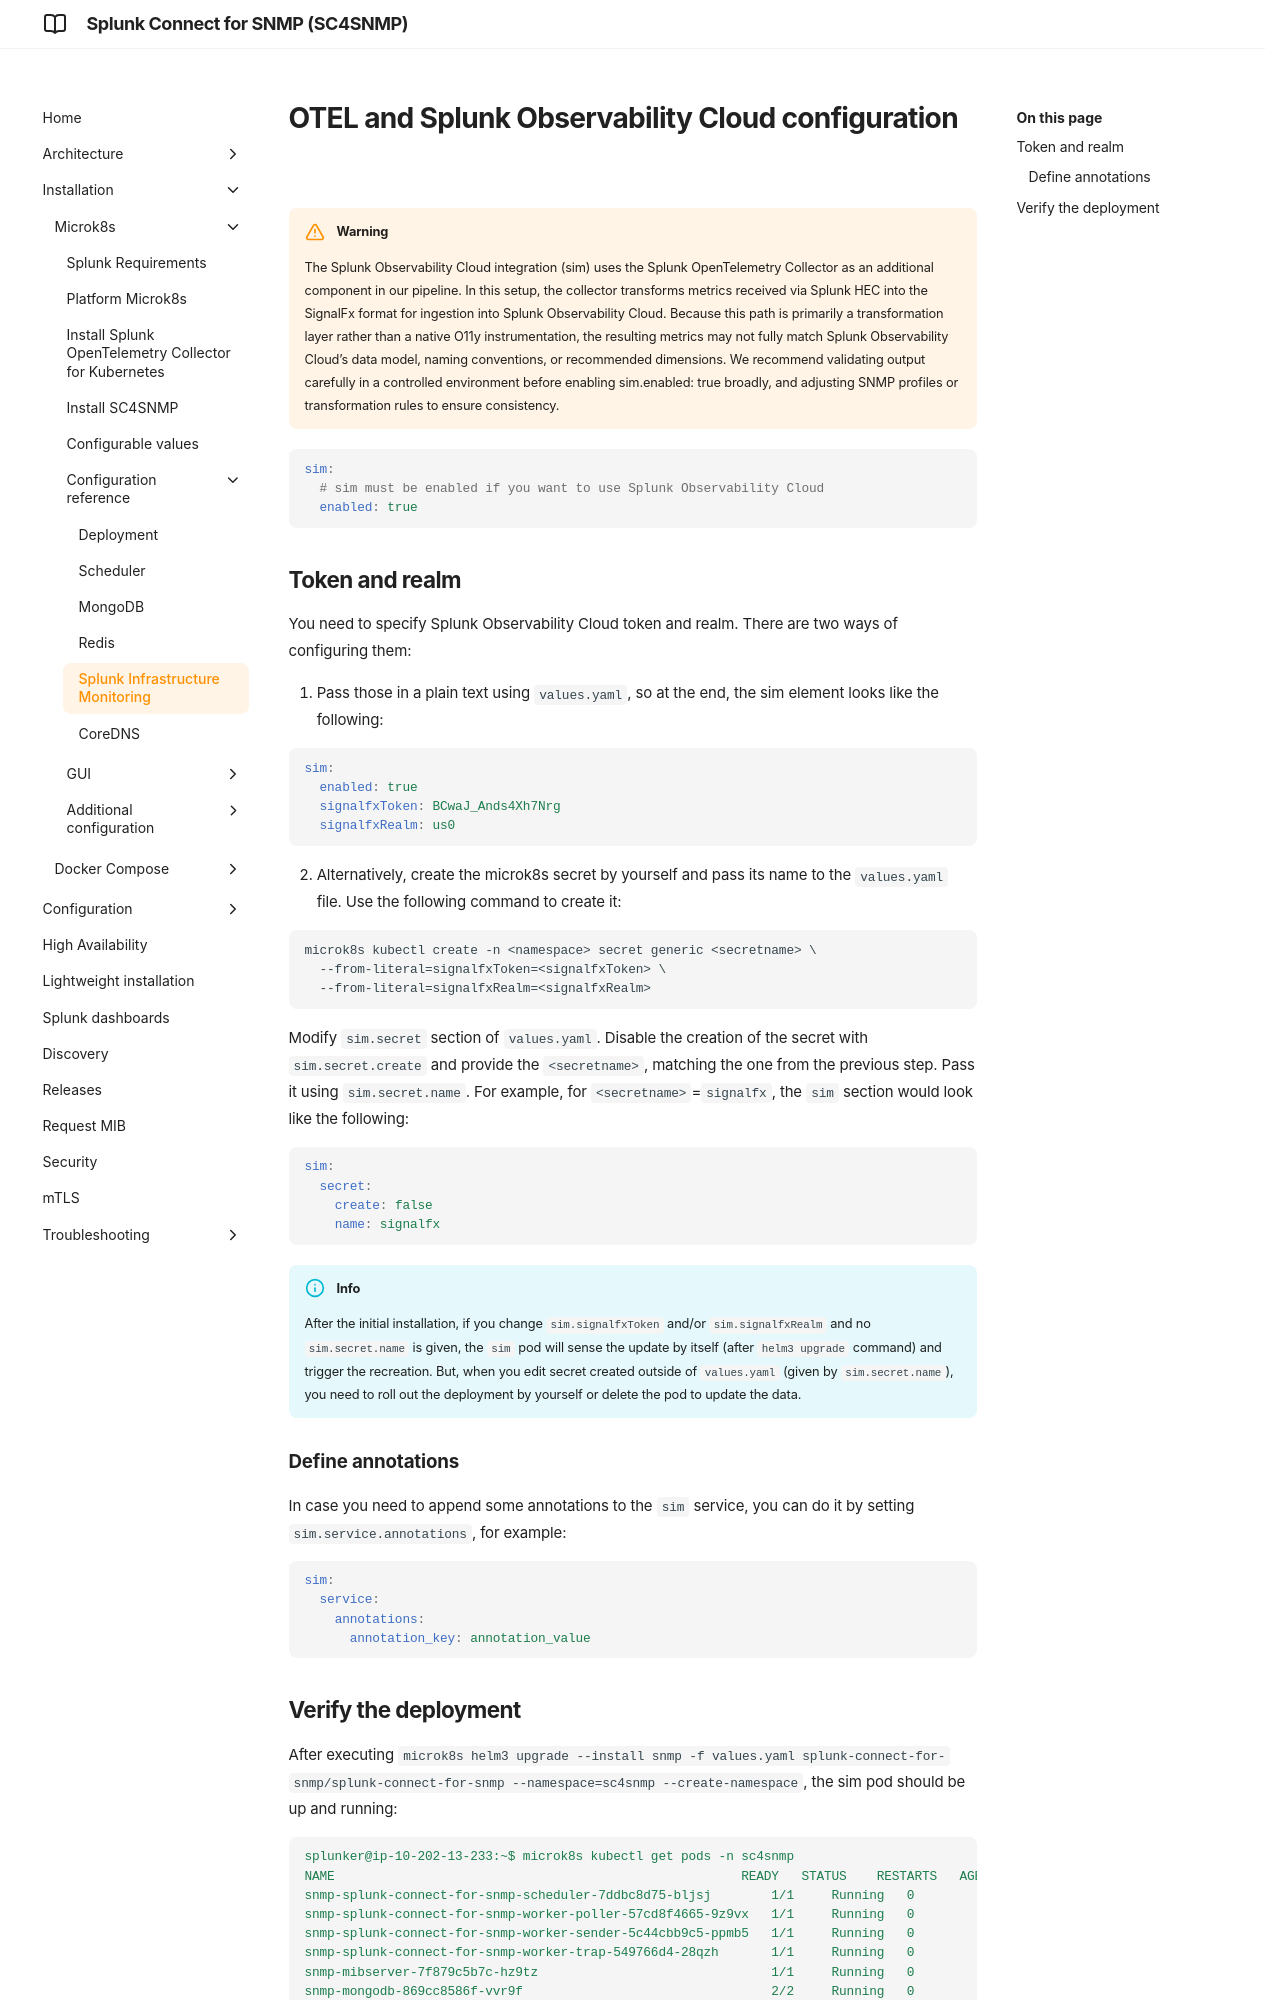

repository: splunk/splunk-connect-for-snmp · page: v1.18.1/microk8s/configuration/sim-configuration/index.html · generator: mkdocs

# OTEL and Splunk Observability Cloud configuration

!!! warning 
    The Splunk Observability Cloud integration (sim) uses the Splunk OpenTelemetry Collector as an additional component in our pipeline. In this setup, the collector transforms metrics received via Splunk HEC into the SignalFx format for ingestion into Splunk Observability Cloud.
    Because this path is primarily a transformation layer rather than a native O11y instrumentation, the resulting metrics may not fully match Splunk Observability Cloud's data model, naming conventions, or recommended dimensions.
    We recommend validating output carefully in a controlled environment before enabling sim.enabled: true broadly, and adjusting SNMP profiles or transformation rules to ensure consistency.

```yaml
sim:
  # sim must be enabled if you want to use Splunk Observability Cloud
  enabled: true
```

## Token and realm

You need to specify Splunk Observability Cloud token and realm. There are two ways of configuring them:

1. Pass those in a plain text using `values.yaml`, so at the end, the sim element looks like the following:

```yaml
sim:
  enabled: true
  signalfxToken: BCwaJ_Ands4Xh7Nrg
  signalfxRealm: us0
```

2. Alternatively, create the microk8s secret by yourself and pass its name to the `values.yaml` file. Use the following command to create it:

```
microk8s kubectl create -n <namespace> secret generic <secretname> \
  --from-literal=signalfxToken=<signalfxToken> \
  --from-literal=signalfxRealm=<signalfxRealm>
```

Modify `sim.secret` section of `values.yaml`. Disable the creation of the secret with `sim.secret.create` and provide the
`<secretname>`, matching the one from the previous step. Pass it using `sim.secret.name`. For example, for `<secretname>`=`signalfx`,
the `sim` section would look like the following:

```yaml
sim:
  secret:
    create: false
    name: signalfx
```

!!! info
    After the initial installation, if you change `sim.signalfxToken` and/or `sim.signalfxRealm` and no `sim.secret.name` is given, 
    the `sim` pod will sense the update by itself (after `helm3 upgrade` command) and trigger the recreation. But, when you edit secret created outside
    of `values.yaml` (given by `sim.secret.name`), you need to roll out the deployment by yourself or delete the pod to update the data.


### Define annotations
In case you need to append some annotations to the `sim` service, you can do it by setting `sim.service.annotations`, for example:

```yaml
sim:
  service:
    annotations:
      annotation_key: annotation_value
```
